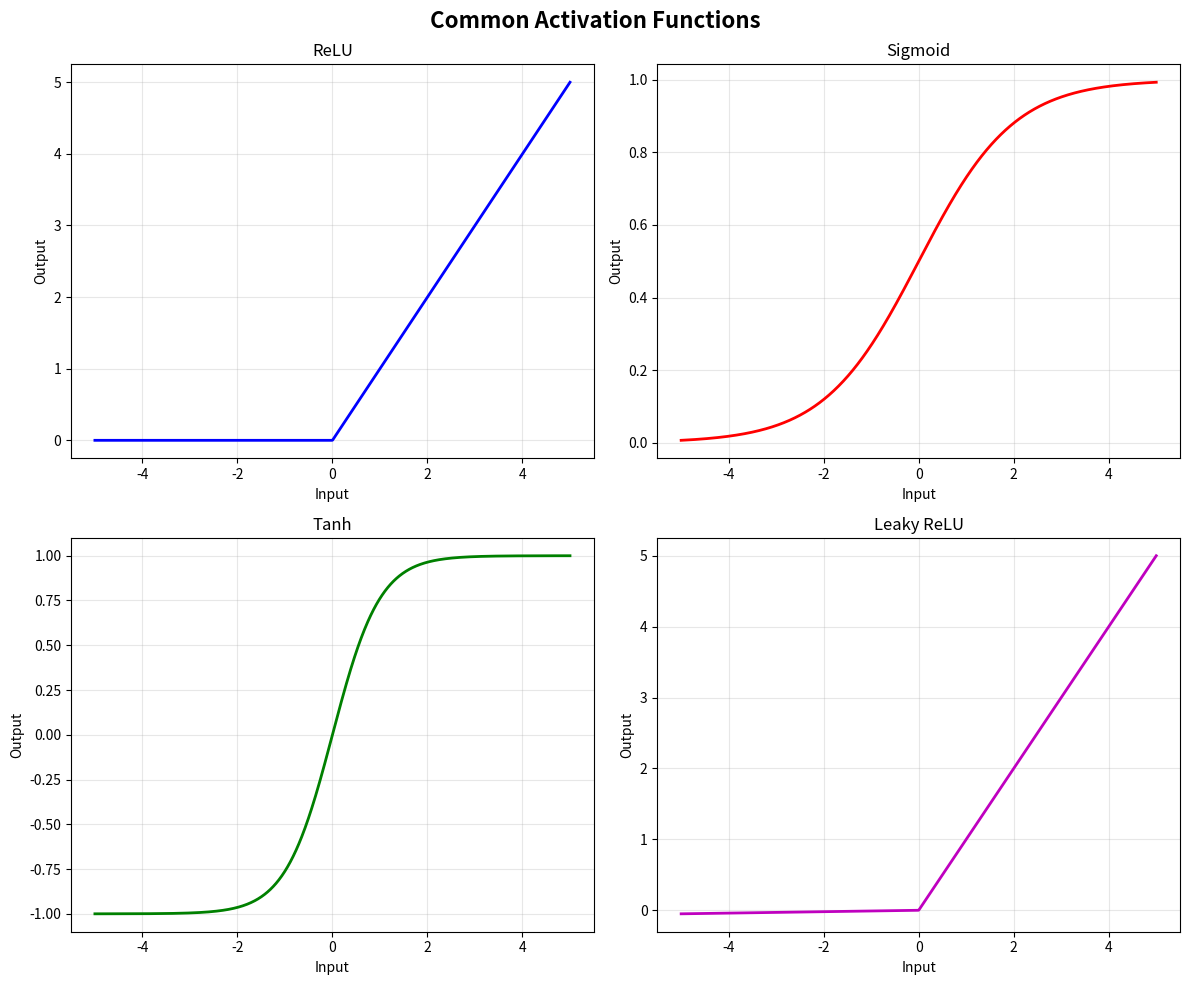

The script that saved this image:
# Import necessary libraries
import numpy as np
import matplotlib.pyplot as plt

# Demonstrate different activation functions
x = np.linspace(-5, 5, 1000)

# Define activation functions
def relu(x):
    return np.maximum(0, x)

def sigmoid(x):
    return 1 / (1 + np.exp(-x))

def tanh(x):
    return np.tanh(x)

def leaky_relu(x, alpha=0.01):
    return np.maximum(alpha * x, x)

# Plot activation functions
fig, axes = plt.subplots(2, 2, figsize=(12, 10))
fig.suptitle('Common Activation Functions', fontsize=16, fontweight='bold')

axes[0, 0].plot(x, relu(x), 'b-', linewidth=2)
axes[0, 0].set_title('ReLU')
axes[0, 0].grid(True, alpha=0.3)
axes[0, 0].set_xlabel('Input')
axes[0, 0].set_ylabel('Output')

axes[0, 1].plot(x, sigmoid(x), 'r-', linewidth=2)
axes[0, 1].set_title('Sigmoid')
axes[0, 1].grid(True, alpha=0.3)
axes[0, 1].set_xlabel('Input')
axes[0, 1].set_ylabel('Output')

axes[1, 0].plot(x, tanh(x), 'g-', linewidth=2)
axes[1, 0].set_title('Tanh')
axes[1, 0].grid(True, alpha=0.3)
axes[1, 0].set_xlabel('Input')
axes[1, 0].set_ylabel('Output')

axes[1, 1].plot(x, leaky_relu(x), 'm-', linewidth=2)
axes[1, 1].set_title('Leaky ReLU')
axes[1, 1].grid(True, alpha=0.3)
axes[1, 1].set_xlabel('Input')
axes[1, 1].set_ylabel('Output')

plt.tight_layout()
plt.show()

# Simple demonstration of forward and backward pass
class SimpleNeuralNetwork:
    """A minimal 2-layer neural network for demonstration"""

    def __init__(self, input_size, hidden_size, output_size):
        # Initialize weights with small random values
        self.W1 = np.random.randn(input_size, hidden_size) * 0.01
        self.b1 = np.zeros((1, hidden_size))
        self.W2 = np.random.randn(hidden_size, output_size) * 0.01
        self.b2 = np.zeros((1, output_size))

    def forward(self, X):
        """Forward pass through the network"""
        # Layer 1
        self.z1 = np.dot(X, self.W1) + self.b1
        self.a1 = np.maximum(0, self.z1)  # ReLU activation

        # Layer 2 (output)
        self.z2 = np.dot(self.a1, self.W2) + self.b2
        self.a2 = self.z2  # Linear activation for regression

        return self.a2

    def compute_loss(self, y_pred, y_true):
        """Compute MSE loss"""
        return np.mean((y_pred - y_true) ** 2)

# Create a simple network
np.random.seed(42)
network = SimpleNeuralNetwork(input_size=2, hidden_size=4, output_size=1)

# Sample data
X_sample = np.array([[1.0, 2.0]])
y_sample = np.array([[3.0]])

# Forward pass
y_pred = network.forward(X_sample)
loss = network.compute_loss(y_pred, y_sample)

print(f"Input: {X_sample}")
print(f"Predicted output: {y_pred[0, 0]:.4f}")
print(f"True output: {y_sample[0, 0]:.4f}")
print(f"Loss (MSE): {loss:.4f}")
